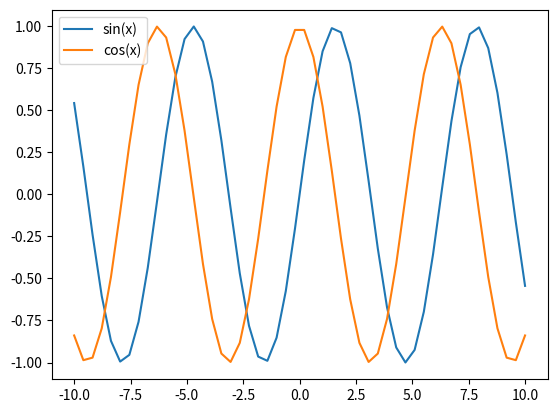

The matplotlib source for this figure: (Note: this script raises an exception after producing the figure.)
import numpy
from math import sqrt
import random
import matplotlib.pyplot as plt

EPS = 1e-1


def createVectors():
    x = [i for i in range(-10, 6)]
    y = [i for i in range(-5, 11)]
    return x, y


def buildVectorZ(x, y):
    return [
        (y[int(i / 2)] if i % 2 == 0 else x[int((i - 1) / 2)])
        for i in range(len(x) + len(y))
    ]


def infNorm(vector):
    return max(vector)


def firstNorm(vector):
    res = 0
    for elem in vector:
        res += abs(elem)
    return res


def secondNorm(vector):
    res = 0
    for elem in vector:
        res += elem * elem
    return sqrt(res)


def task1():
    x = numpy.linspace(-10, 10)
    plt.figure()
    plt.plot(x, numpy.sin(x), label="sin(x)")
    plt.plot(x, numpy.cos(x), label="cos(x)")
    plt.legend()


# Function to calculate weighted norm
# In: vector, weight's vector
# Return: weighted norm
def weightedNorm(vector, weight):
    for elem in weight:
        if elem <= 0:
            print("Weight can not be negative!")
            return -1
    if abs(sum(weight) - 1) >= EPS:
        print("Weight must be normalized!")
        return -1
    res = 0
    for i in range(len(vector)):
        res += abs(vector[i]) * weight[i]
    return res


# Task 2
# Function print two vectors
def task2():
    print("Task 2:")
    x, y = createVectors()
    print("x vector: ", x)
    print("y vector: ", y)


# Task 3
# Fucntion to generate new z vector and sort it
def task3():
    print("\nTask 3:")
    x, y = createVectors()
    z = buildVectorZ(x, y)
    print("z vector: ", z)
    print("Sorted z vector: ", sorted(z))


def generateWeight(size):
    ans = [random.uniform(0, 1) for _ in range(size)]
    ans = [x / sum(ans) for x in ans]
    return ans


def task4():
    print("\nTask 4:")
    x, y = createVectors()
    z = buildVectorZ(x, y)

    weight = generateWeight(len(x))
    print("Weight for norm", weight)
    print("x vector's inf norm: ", infNorm(x))
    print("x vector's first norm: ", firstNorm(x))
    print("x vector's second norm: ", secondNorm(x))
    print("x vector's weight norm: ", weightedNorm(x, weight))

    print("y vector's inf norm: ", infNorm(y))
    print("y vector's first norm: ", firstNorm(y))
    print("y vector's second norm: ", secondNorm(y))
    print("y vector's weight norm: ", weightedNorm(y, weight))

    weight = generateWeight(len(z))
    print("Weight for norm", weight)
    print("z vector's inf norm: ", infNorm(z))
    print("z vector's first norm: ", firstNorm(z))
    print("z vector's second norm: ", secondNorm(z))
    print("z vector's weight norm: ", weightedNorm(z, weight))


def task5():
    print("task 5")

    matrix = numpy.arange(1, 101).reshape(10, 10)
    print("matrix A: ", matrix)

    sum_cols = numpy.sum(matrix, axis=0)
    print("sums of cols: ", sum_cols)

    sum_rows = numpy.sum(matrix, axis=1)
    print("sums of rows: ", sum_rows)

    print("matrix A * sums of cols: ", matrix.dot(sum_cols))
    print("matrix A * sums of rows: ", matrix.dot(sum_rows))

    print("matrix B: ", matrix[5:10, 5:10])

    print()


def task6():
    print("\nTask 6:")
    num = int(input("Enter integer to calculate factorial:"))
    print("Factorial of {0} is {1}".format(num, numpy.math.factorial(num)))


def task7():
    print("\nTask 7:")
    values = []
    string = str(input("Enter five numbers:"))
    try:
        values = [float(x) for x in string.split()]
    except:
        print("Error in parsing your input")
        return
    if len(values) != 5:
        print("Incorrect array size")
        return
    print("Input array: ", values)
    print("Max value of array: ", max(values))
    print("Min value of array: ", min(values))
    print("Sum of array's values: ", sum(values))


if __name__ == "__main__":
    task1()
    task2()
    task3()
    task4()
    task5()
    task6()
    task7()
    plt.show()
